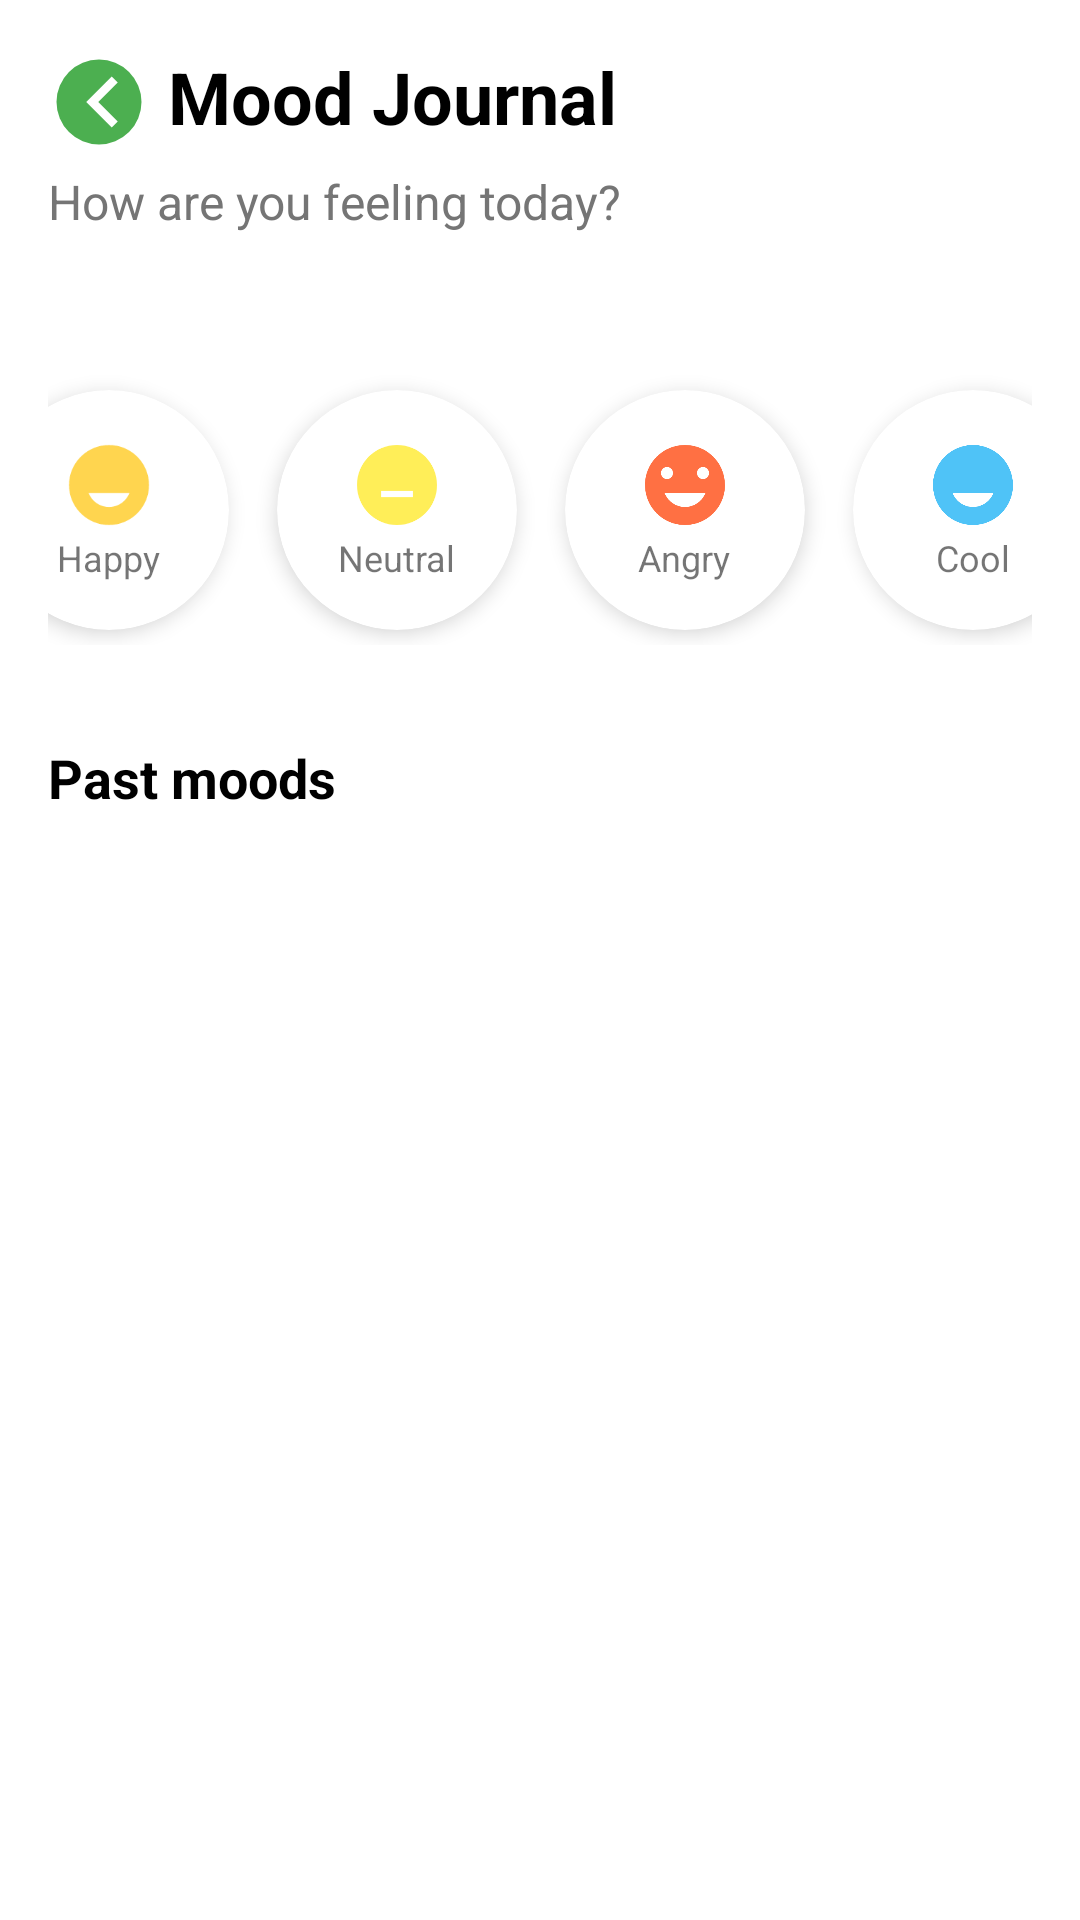

Write the Android layout XML for this screen, with the resource values it uses.
<!-- AndroidManifest.xml: application theme Theme.WellTrack -->
<!-- res/layout/fragment_mood_tracker.xml -->
<?xml version="1.0" encoding="utf-8"?>
<ScrollView xmlns:android="http://schemas.android.com/apk/res/android"
    xmlns:app="http://schemas.android.com/apk/res-auto"
    xmlns:tools="http://schemas.android.com/tools"
    android:layout_width="match_parent"
    android:layout_height="match_parent"
    android:fillViewport="true"
    tools:context=".ui.mood.MoodTrackerFragment">

    <androidx.constraintlayout.widget.ConstraintLayout
        android:layout_width="match_parent"
        android:layout_height="wrap_content"
        android:padding="16dp">

        <ImageView
            android:id="@+id/imgBackMood"
            android:layout_width="34dp"
            android:layout_height="36dp"
            android:layout_gravity="center"
            android:src="@drawable/ic_back"
            app:layout_constraintBottom_toTopOf="@+id/tvCurrentMoodPrompt"
            app:layout_constraintEnd_toStartOf="@+id/tvTitle"
            app:layout_constraintHorizontal_bias="0.0"
            app:layout_constraintStart_toStartOf="parent"
            app:layout_constraintTop_toTopOf="parent"
            app:layout_constraintVertical_bias="0.0" />

        <TextView
            android:id="@+id/tvTitle"
            android:layout_width="wrap_content"
            android:layout_height="wrap_content"
            android:layout_marginStart="40dp"
            android:text="@string/mood_journal"
            android:textColor="@color/black"
            android:textSize="24sp"
            android:textStyle="bold"
            app:layout_constraintStart_toStartOf="parent"
            app:layout_constraintTop_toTopOf="parent" />

        <TextView
            android:id="@+id/tvCurrentMoodPrompt"
            android:layout_width="wrap_content"
            android:layout_height="wrap_content"
            android:layout_marginTop="8dp"
            android:text="@string/feeling_today"
            android:textColor="@color/gray"
            android:textSize="16sp"
            app:layout_constraintStart_toStartOf="parent"
            app:layout_constraintTop_toBottomOf="@+id/tvTitle" />

        <TextView
            android:id="@+id/tvCurrentTime"
            android:layout_width="wrap_content"
            android:layout_height="wrap_content"
            android:layout_marginTop="4dp"
            android:textColor="@color/gray"
            android:textSize="14sp"
            app:layout_constraintStart_toStartOf="parent"
            app:layout_constraintTop_toBottomOf="@+id/tvCurrentMoodPrompt"
            tools:text="10:30 AM" />

        <LinearLayout
            android:id="@+id/llMoodOptions"
            android:layout_width="384dp"
            android:layout_height="90dp"
            android:layout_marginTop="24dp"
            android:gravity="center"
            android:orientation="horizontal"
            app:layout_constraintEnd_toEndOf="parent"
            app:layout_constraintStart_toStartOf="parent"
            app:layout_constraintTop_toBottomOf="@+id/tvCurrentTime">

            <com.google.android.material.card.MaterialCardView
                android:id="@+id/cvHappy"
                android:layout_width="80dp"
                android:layout_height="80dp"
                android:layout_marginEnd="16dp"
                app:cardCornerRadius="40dp"
                app:cardElevation="4dp">

                <LinearLayout
                    android:layout_width="match_parent"
                    android:layout_height="match_parent"
                    android:gravity="center"
                    android:orientation="vertical">

                    <ImageView
                        android:layout_width="32dp"
                        android:layout_height="32dp"
                        android:src="@drawable/ic_happy" />

                    <TextView
                        android:layout_width="wrap_content"
                        android:layout_height="wrap_content"
                        android:text="@string/happy"
                        android:textSize="12sp" />
                </LinearLayout>
            </com.google.android.material.card.MaterialCardView>

            <com.google.android.material.card.MaterialCardView
                android:id="@+id/cvNeutral"
                android:layout_width="80dp"
                android:layout_height="80dp"
                android:layout_marginEnd="16dp"
                app:cardCornerRadius="40dp"
                app:cardElevation="4dp">

                <LinearLayout
                    android:layout_width="match_parent"
                    android:layout_height="match_parent"
                    android:gravity="center"
                    android:orientation="vertical">

                    <ImageView
                        android:layout_width="32dp"
                        android:layout_height="32dp"
                        android:src="@drawable/ic_neutral" />

                    <TextView
                        android:layout_width="wrap_content"
                        android:layout_height="wrap_content"
                        android:text="@string/neutral"
                        android:textSize="12sp" />
                </LinearLayout>
            </com.google.android.material.card.MaterialCardView>

            <com.google.android.material.card.MaterialCardView
                android:id="@+id/cvAngry"
                android:layout_width="80dp"
                android:layout_height="80dp"
                android:layout_marginEnd="16dp"
                app:cardCornerRadius="40dp"
                app:cardElevation="4dp">

                <LinearLayout
                    android:layout_width="match_parent"
                    android:layout_height="match_parent"
                    android:gravity="center"
                    android:orientation="vertical">

                    <ImageView
                        android:layout_width="32dp"
                        android:layout_height="32dp"
                        android:src="@drawable/ic_angry" />

                    <TextView
                        android:layout_width="wrap_content"
                        android:layout_height="wrap_content"
                        android:text="@string/angry"
                        android:textSize="12sp" />
                </LinearLayout>
            </com.google.android.material.card.MaterialCardView>

            <com.google.android.material.card.MaterialCardView
                android:id="@+id/cvCool"
                android:layout_width="80dp"
                android:layout_height="80dp"
                app:cardCornerRadius="40dp"
                app:cardElevation="4dp">

                <LinearLayout
                    android:layout_width="match_parent"
                    android:layout_height="match_parent"
                    android:gravity="center"
                    android:orientation="vertical">

                    <ImageView
                        android:layout_width="32dp"
                        android:layout_height="32dp"
                        android:src="@drawable/ic_cool" />

                    <TextView
                        android:layout_width="wrap_content"
                        android:layout_height="wrap_content"
                        android:text="@string/cool"
                        android:textSize="12sp" />
                </LinearLayout>
            </com.google.android.material.card.MaterialCardView>

        </LinearLayout>

        <TextView
            android:id="@+id/tvPastMoodsTitle"
            android:layout_width="wrap_content"
            android:layout_height="wrap_content"
            android:layout_marginTop="32dp"
            android:text="@string/past_moods"
            android:textColor="@color/black"
            android:textSize="18sp"
            android:textStyle="bold"
            app:layout_constraintStart_toStartOf="parent"
            app:layout_constraintTop_toBottomOf="@+id/llMoodOptions" />

        <androidx.recyclerview.widget.RecyclerView
            android:id="@+id/rvPastMoods"
            android:layout_width="0dp"
            android:layout_height="wrap_content"
            android:layout_marginTop="8dp"
            app:layout_constraintEnd_toEndOf="parent"
            app:layout_constraintStart_toStartOf="parent"
            app:layout_constraintTop_toBottomOf="@+id/tvPastMoodsTitle"
            tools:listitem="@layout/item_mood_history" />

    </androidx.constraintlayout.widget.ConstraintLayout>
</ScrollView>
<!-- res/layout/item_mood_history.xml (included above) -->
<?xml version="1.0" encoding="utf-8"?>
<LinearLayout xmlns:android="http://schemas.android.com/apk/res/android"
    xmlns:app="http://schemas.android.com/apk/res-auto"
    xmlns:tools="http://schemas.android.com/tools"
    android:layout_width="match_parent"
    android:layout_height="wrap_content"
    android:orientation="horizontal"
    android:padding="12dp"
    android:gravity="center_vertical">

    <ImageView
        android:id="@+id/ivMoodIcon"
        android:layout_width="32dp"
        android:layout_height="32dp"
        tools:src="@drawable/ic_happy" />

    <LinearLayout
        android:layout_width="0dp"
        android:layout_height="wrap_content"
        android:layout_marginStart="16dp"
        android:layout_weight="1"
        android:orientation="vertical">

        <TextView
            android:id="@+id/tvMoodType"
            android:layout_width="wrap_content"
            android:layout_height="wrap_content"
            android:textColor="@color/black"
            android:textSize="16sp"
            android:textStyle="bold"
            tools:text="Happy" />

        <TextView
            android:id="@+id/tvDateTime"
            android:layout_width="wrap_content"
            android:layout_height="wrap_content"
            android:layout_marginTop="4dp"
            android:textColor="@color/gray"
            android:textSize="14sp"
            tools:text="May 13, 2024 - 8:00 PM" />

    </LinearLayout>

</LinearLayout>
<!-- resources referenced by this layout -->
<resources>
  <color name="black">#FF000000</color>
  <color name="gray">#757575</color>
  <!-- drawable ic_angry (drawable) -->
  <vector xmlns:android="http://schemas.android.com/apk/res/android"
      android:width="24dp" android:height="24dp"
      android:viewportWidth="24" android:viewportHeight="24">
      <path android:fillColor="#FF7043" android:pathData="M12,2C6.48,2 2,6.48 2,12s4.48,10 10,10 10,-4.48 10,-10S17.52,2 12,2zM7.5,7.5c0.83,0 1.5,0.67 1.5,1.5S8.33,10.5 7.5,10.5 6,9.83 6,9 6.67,7.5 7.5,7.5zM16.5,10.5c-0.83,0 -1.5,-0.67 -1.5,-1.5s0.67,-1.5 1.5,-1.5 1.5,0.67 1.5,1.5 -0.67,1.5 -1.5,1.5zM12,17.5c-2.33,0 -4.31,-1.46 -5.11,-3.5h10.22c-0.8,2.04 -2.78,3.5 -5.11,3.5z"/>
  </vector>
  <!-- drawable ic_back (drawable) -->
  <vector xmlns:android="http://schemas.android.com/apk/res/android"
      android:width="24dp"
      android:height="24dp"
      android:viewportWidth="24"
      android:viewportHeight="24">
  
      <path
          android:fillColor="@color/green_primary"
          android:pathData="M12,2a10,10 0,1 1,0 20,10,10 0,1 1,0 -20z" />
      <path
          android:fillColor="@color/white"
          android:pathData="M15,18l-6,-6 6,-6 1.41,1.41L11.83,12l4.58,4.59z" />
  </vector>
  <!-- drawable ic_cool (drawable) -->
  <vector xmlns:android="http://schemas.android.com/apk/res/android"
      android:width="24dp" android:height="24dp"
      android:viewportWidth="24" android:viewportHeight="24">
      <path android:fillColor="#4FC3F7" android:pathData="M12,2C6.48,2 2,6.48 2,12s4.48,10 10,10 10,-4.48 10,-10S17.52,2 12,2zM8.5,8c0.83,0 1.5,-0.67 1.5,-1.5S9.33,5 8.5,5 7,5.67 7,6.5 7.67,8 8.5,8zM15.5,8c0.83,0 1.5,-0.67 1.5,-1.5S16.33,5 15.5,5 14,5.67 14,6.5 14.67,8 15.5,8zM12,17.5c-2.33,0 -4.31,-1.46 -5.11,-3.5h10.22c-0.8,2.04 -2.78,3.5 -5.11,3.5z"/>
  </vector>
  <!-- drawable ic_happy (drawable) -->
  <vector xmlns:android="http://schemas.android.com/apk/res/android"
      android:width="24dp" android:height="24dp"
      android:viewportWidth="24" android:viewportHeight="24">
      <path android:fillColor="#FFD54F" android:pathData="M12,2C6.48,2 2,6.48 2,12s4.48,10 10,10 10,-4.48 10,-10S17.52,2 12,2zM8.5,8c0.83,0 1.5,-0.67 1.5,-1.5S9.33,5 8.5,5 7,5.67 7,6.5 7.67,8 8.5,8zM15.5,8c0.83,0 1.5,-0.67 1.5,-1.5S16.33,5 15.5,5 14,5.67 14,6.5 14.67,8 15.5,8zM12,17.5c-2.33,0 -4.31,-1.46 -5.11,-3.5h10.22c-0.8,2.04 -2.78,3.5 -5.11,3.5z"/>
  </vector>
  <!-- drawable ic_neutral (drawable) -->
  <vector xmlns:android="http://schemas.android.com/apk/res/android"
      android:width="24dp" android:height="24dp"
      android:viewportWidth="24" android:viewportHeight="24">
      <path android:fillColor="#FFEE58" android:pathData="M12,2C6.48,2 2,6.48 2,12s4.48,10 10,10 10,-4.48 10,-10S17.52,2 12,2zM8.5,8c0.83,0 1.5,-0.67 1.5,-1.5S9.33,5 8.5,5 7,5.67 7,6.5 7.67,8 8.5,8zM15.5,8c0.83,0 1.5,-0.67 1.5,-1.5S16.33,5 15.5,5 14,5.67 14,6.5 14.67,8 15.5,8zM16,15L8,15v-1.5h8L16,15z"/>
  </vector>
  <string name="angry">Angry</string>
  <string name="cool">Cool</string>
  <string name="feeling_today">How are you feeling today?</string>
  <string name="happy">Happy</string>
  <string name="mood_journal">Mood Journal</string>
  <string name="neutral">Neutral</string>
  <string name="past_moods">Past moods</string>
  <style name="Theme.WellTrack" parent="Theme.MaterialComponents.DayNight.NoActionBar">
          
          <item name="colorPrimary">@color/green_primary</item>
          <item name="colorPrimaryVariant">@color/green_primary</item>
          <item name="colorOnPrimary">@color/white</item>
          
          <item name="colorSecondary">@color/teal_primary</item>
          <item name="colorSecondaryVariant">@color/teal_primary</item>
          <item name="colorOnSecondary">@color/black</item>
          
          <item name="android:statusBarColor" tools:targetApi="l">?attr/colorPrimaryVariant</item>
          
      </style>
  <color name="green_primary">#4CAF50</color>
  <color name="white">#FFFFFFFF</color>
  <color name="teal_primary">#009688</color>
</resources>
